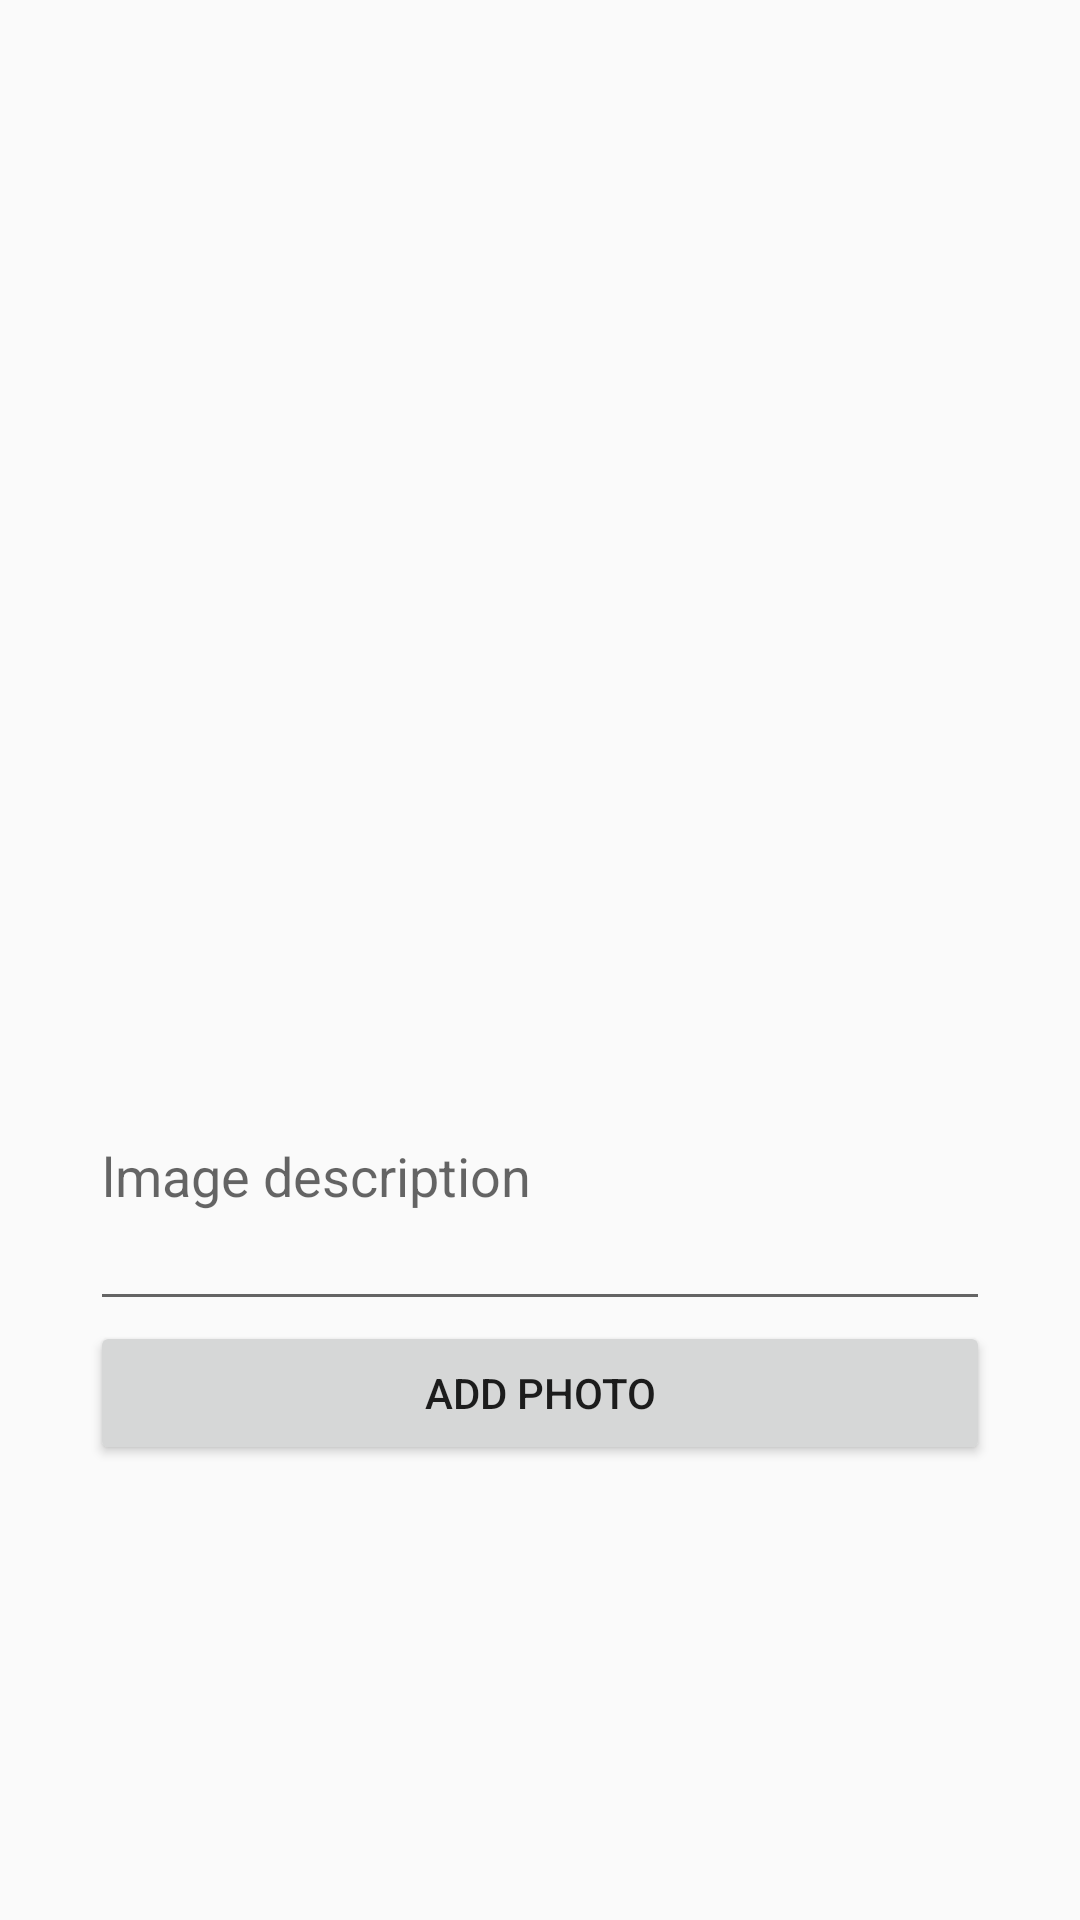

Android layout source for this screen:
<!-- AndroidManifest.xml: application theme Theme.AppCompat.Light.NoActionBar -->
<!-- res/layout/activity_addphoto.xml -->
<?xml version="1.0" encoding="utf-8"?>
<androidx.constraintlayout.widget.ConstraintLayout
    xmlns:android="http://schemas.android.com/apk/res/android"
    xmlns:app="http://schemas.android.com/apk/res-auto"
    xmlns:tools="http://schemas.android.com/tools"
    android:layout_width="match_parent"
    android:layout_height="match_parent"
    tools:context="navigation.AddphotoActivity">

    <androidx.appcompat.widget.Toolbar
        android:id="@+id/phototoolbar"
        android:layout_width="0dp"
        android:layout_height="50dp"
        app:layout_constraintBottom_toBottomOf="parent"
        app:layout_constraintEnd_toEndOf="parent"
        app:layout_constraintStart_toStartOf="parent"
        app:layout_constraintTop_toTopOf="parent"
        app:layout_constraintVertical_bias="0.0"
        tools:ignore="MissingConstraints">
        <ImageView
            android:layout_width="match_parent"
            android:layout_height="50dp"
            android:src="@drawable/instartoolbar"/>


    </androidx.appcompat.widget.Toolbar>

    <EditText
        android:id="@+id/edit_photo_name"
        android:layout_width="300dp"
        android:layout_height="100dp"
        android:ems="10"
        android:hint="lmage description"
        android:inputType="textPersonName"
        app:layout_constraintBottom_toTopOf="@+id/btn_photo"
        app:layout_constraintEnd_toEndOf="parent"
        app:layout_constraintStart_toStartOf="parent"
        app:layout_constraintTop_toBottomOf="@+id/phototoolbar"
        app:layout_constraintVertical_bias="1.0" />

    <Button
        android:id="@+id/btn_photo"
        android:layout_width="300dp"
        android:layout_height="wrap_content"
        android:text="add photo"
        app:layout_constraintBottom_toBottomOf="parent"
        app:layout_constraintEnd_toEndOf="parent"
        app:layout_constraintStart_toStartOf="parent"
        app:layout_constraintTop_toBottomOf="@+id/phototoolbar"
        app:layout_constraintVertical_bias="0.72" />

    <ImageView
        android:id="@+id/img_photo"
        android:layout_width="wrap_content"
        android:layout_height="wrap_content"
        app:layout_constraintBottom_toTopOf="@+id/edit_photo_name"
        app:layout_constraintEnd_toEndOf="parent"
        app:layout_constraintStart_toStartOf="parent"
        app:layout_constraintTop_toBottomOf="@+id/phototoolbar"
        tools:srcCompat="@tools:sample/avatars" />


</androidx.constraintlayout.widget.ConstraintLayout>
<!-- resources referenced by this layout -->
<resources>

</resources>
